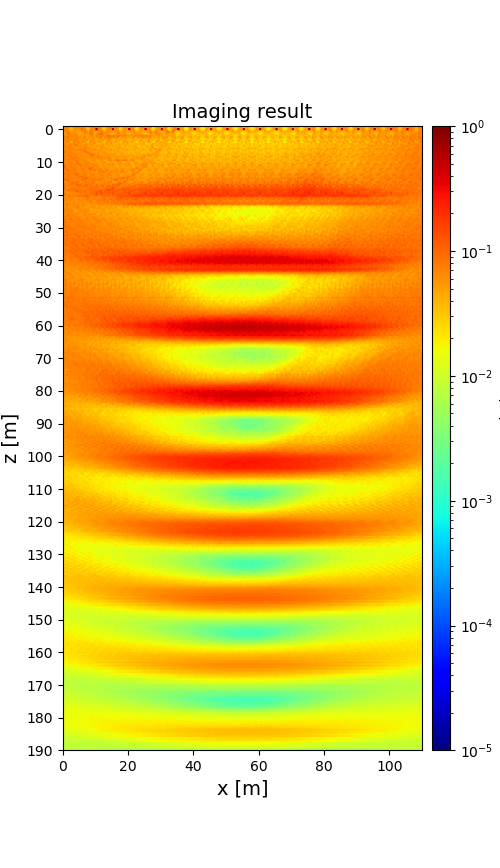

The data file committed next to this chart (first rows):
6.543249927268314503e-02, 6.476083802550659796e-02, 9.555183927088871376e-02, 6.413303985113753825e-02, 4.034693541561866492e-02, 3.827021554827199357e-02, 6.344274038303390761e-02, 6.949337540826157344e-02, 7.089680461307340531e-02, 9.167535196720937030e-02, 6.479413147906298853e-02, 6.253205876793269113e-02, 7.063176640802876216e-02, 5.829246598812794916e-02, 3.743185889788093468e-02, 3.313399121980045714e-02, 6.071376816395018111e-02, 7.104509785450434378e-02, 8.536857933954696831e-01, 7.061444443890169120e-02, 5.776721898763081259e-02, 6.642920630487969547e-02, 8.463456305687154790e-01, 5.704576097740336749e-02
6.515561552336462947e-02, 6.468434763299626966e-02, 8.802056415104611564e-02, 6.264980230531833061e-02, 3.976478983407058521e-02, 3.626599402393393401e-02, 6.254132970322991147e-02, 6.885481518094790920e-02, 6.827991653409019868e-02, 8.083574396249340599e-02, 6.401468477713444238e-02, 6.402557731351750381e-02, 6.729376658696349656e-02, 5.927480405821198423e-02, 3.643545333960772348e-02, 3.176908736876141864e-02, 5.997945181311587631e-02, 6.748410220763867429e-02, 6.773479022486673939e-02, 7.633288562434850655e-02, 5.989084725479039417e-02, 6.890769434855303910e-02, 7.080407032950884749e-02, 5.925307993328855771e-02
6.194065077936877078e-02, 6.742833983505575057e-02, 6.921809645524201748e-02, 5.736080864845276295e-02, 3.797779437785933632e-02, 3.980640023479357220e-02, 5.900605829750906611e-02, 6.522042538452627047e-02, 6.409126645752837026e-02, 5.593587399690457679e-02, 6.954557970402479306e-02, 1.044590719004571261e-01, 7.077687353423327277e-02, 6.891383347979201934e-02, 3.930546814947691314e-02, 3.412300029073916940e-02, 5.460200988700227714e-02, 6.457779463788064500e-02, 7.481906475274376078e-02, 5.837176680051132938e-02, 8.518047109606246003e-01, 6.032919724431737296e-02, 8.034835858413086340e-02, 5.376693270665892227e-02
5.449168940634872838e-02, 7.186691583394551330e-02, 7.024405369700073565e-02, 6.829099448218586832e-02, 4.289558257312893474e-02, 4.543770246945998820e-02, 5.760702324314614237e-02, 5.696051881841739800e-02, 5.884120977315758505e-02, 5.018450529635012924e-02, 4.652670917380933441e-02, 7.851868848887125218e-02, 7.049293164159273206e-02, 1.007238250649260258e-01, 5.554862682464455775e-02, 4.959659896125916123e-02, 7.129269936042845202e-02, 9.450017007146566117e-02, 6.587418191270662249e-02, 6.792668057867025377e-02, 4.996369387344063578e-02, 8.098578136744416511e-02, 6.270692254684732958e-02, 7.347054763621919948e-02
5.292566754792986383e-02, 6.096313756273255557e-02, 6.889043600442820714e-02, 8.761198408337950161e-02, 5.128324538140614092e-02, 5.678342009199879165e-02, 5.833051178274066551e-02, 6.022036846928981862e-02, 4.928084594373820237e-02, 5.070965947302286114e-02, 4.560441358536870826e-02, 5.308694252554401610e-02, 5.920718247846765148e-02, 7.023666137737541448e-02, 7.982254162258467511e-02, 5.623647859804668803e-02, 8.266211090602250400e-02, 8.936705806865787027e-02, 5.732676537826413704e-02, 4.764451081127058646e-02, 4.393690463170137755e-02, 5.835769507441672388e-02, 6.398784677222933703e-02, 8.747784694884624956e-02
4.682877964365392276e-02, 5.580103747569047090e-02, 6.748149514421862560e-02, 9.664976394037508300e-02, 5.680134090913542544e-02, 6.308277264006706408e-02, 6.397505878137407787e-02, 7.079861797207280538e-02, 5.817586090092553147e-02, 4.786697722632294455e-02, 4.173542044556578096e-02, 4.749247333039332414e-02, 5.630377602921526892e-02, 7.336326101592688387e-02, 5.124253554008960376e-02, 6.048551756091149340e-02, 6.767794908838888068e-02, 9.834766204218063634e-02, 6.114119437358132847e-02, 4.599972540047217451e-02, 5.703635028945255175e-02, 7.902281129699564866e-02, 8.508276855978977316e-02, 1.104239168724201053e-01
6.283012108006867658e-02, 6.571918710447507972e-02, 6.099205663070186162e-02, 6.922343036026000485e-02, 7.014014403998161673e-02, 6.081551674624730702e-02, 5.727327911806163324e-02, 7.631569395803677880e-02, 7.698029886094430452e-02, 5.128462828411943508e-02, 5.794690721166307484e-02, 5.912095899482707612e-02, 5.277196765914186904e-02, 5.701517991237024102e-02, 5.222487241594873930e-02, 5.128488870299774405e-02, 6.193836217553200241e-02, 7.428232920028277064e-02, 6.949537500995697781e-02, 4.322187516060238544e-02, 7.265379351599082769e-02, 8.400805331444916035e-02, 7.228973370591973424e-02, 6.844539224148275813e-02
8.073058286483272838e-02, 6.078053636490028666e-02, 7.475420527187397191e-02, 9.809375046587205660e-02, 4.948323237974796424e-02, 7.012810583218008487e-02, 7.167542999497830691e-02, 6.284020113117265438e-02, 7.776943776368537564e-02, 6.133699804338044181e-02, 7.491307947258493694e-02, 5.125759044964570132e-02, 6.375789704276055292e-02, 8.477355932487888601e-02, 4.169449223868335747e-02, 5.926746110304257492e-02, 6.505079635340932365e-02, 5.703760025307004489e-02, 7.428020606805221804e-02, 5.580701751412758121e-02, 7.124757873545885245e-02, 5.722593773029468339e-02, 6.976475059134985834e-02, 9.243065168748763882e-02
6.065017071374969454e-02, 6.472057120083725412e-02, 7.332421003720762664e-02, 6.585124696272960654e-02, 6.723056727432982771e-02, 6.267705690746268321e-02, 6.180942961547488540e-02, 6.581332421317363790e-02, 7.329259746434496625e-02, 6.412098425357239118e-02, 5.334583440530375753e-02, 5.668850770208280071e-02, 6.422840790010475587e-02, 5.737866005754997667e-02, 5.493346736524375162e-02, 5.713954760008290584e-02, 5.129792212945681606e-02, 5.526767466439633930e-02, 6.430294123412723384e-02, 5.711361555630963677e-02, 4.651439815930445004e-02, 5.093936837679301222e-02, 5.916941729751011569e-02, 5.099250175839093596e-02
6.747584851104075632e-02, 5.552709198525626610e-02, 7.902647261161521719e-02, 6.403342003200186705e-02, 7.673580354301458295e-02, 5.997664959471920437e-02, 6.533038937339820384e-02, 8.513626675600036164e-02, 6.954008209917049432e-02, 5.580730388790888785e-02, 5.793744591016106865e-02, 5.183428727630966237e-02, 6.780076674092612443e-02, 5.638283942723961578e-02, 7.035671672864496351e-02, 4.543498178101578605e-02, 4.928152128852777286e-02, 7.531502781558460646e-02, 6.179295960846374614e-02, 4.573067515404708600e-02, 4.976308460175227905e-02, 4.422063466768279966e-02, 6.232522288692109863e-02, 5.090817561185707885e-02
5.735589625779359546e-02, 6.445337067801625019e-02, 7.412953882971298758e-02, 6.351840982216583331e-02, 4.394316877756914569e-02, 3.957709357325579075e-02, 8.300913898319767226e-02, 5.747003488417186390e-02, 5.989179232355535537e-02, 8.346237062648731442e-02, 5.455642129225983517e-02, 5.842321403768482163e-02, 6.613821858338726767e-02, 5.644132292898889486e-02, 4.189608911477773340e-02, 3.427194807647322705e-02, 7.373664505028909577e-02, 5.343383226689342458e-02, 5.139121165516147977e-02, 7.157427460633496163e-02, 4.645156518787021266e-02, 5.061873468226389672e-02, 6.237679774224417356e-02, 4.926723025474395723e-02
5.261210797257483834e-02, 6.443033165561440345e-02, 5.188505718477794126e-02, 6.246647177440538962e-02, 7.348722404347544923e-02, 6.415737234566643021e-02, 6.324205811527977561e-02, 8.264022325888069342e-02, 6.184496787516587796e-02, 6.733723266411045794e-02, 4.725864886779240076e-02, 5.790674217960468245e-02, 4.558055927471875435e-02, 5.259407805845087158e-02, 6.678781594644168929e-02, 5.545002117784121609e-02, 6.277424944375158133e-02, 5.552031783720687286e-02, 5.559041866533422083e-02, 6.174008096619752056e-02, 3.976739151183710658e-02, 4.867403101372823337e-02, 3.561416026638384441e-02, 4.730483737174066838e-02
7.526235949518152168e-02, 6.347261847666593737e-02, 7.380775058537127065e-02, 7.125275052704571621e-02, 7.293083514472258055e-02, 5.346717994861349688e-02, 5.949053110141849787e-02, 7.116963767141533392e-02, 9.646840416407716223e-02, 5.407506895420672449e-02, 7.212327838316366646e-02, 5.563302018180955183e-02, 6.750876603737904214e-02, 6.677859348139228435e-02, 6.893925051249581715e-02, 4.979600100151816700e-02, 5.607743373183087660e-02, 6.196046479146501140e-02, 6.078159591452872434e-02, 4.591543855968394094e-02, 5.764995607113915926e-02, 5.301698089994522078e-02, 5.473457571944905647e-02, 5.568160266257778102e-02
6.842302203164350727e-02, 6.530129080672907038e-02, 7.431191805934460326e-02, 7.995598258293762362e-02, 6.638916843573064441e-02, 7.435286421987680194e-02, 5.195197221728427295e-02, 5.092795358587703242e-02, 5.766102289697294658e-02, 5.442077420583476405e-02, 7.174761957200709306e-02, 5.575846919035024746e-02, 6.800666831256541034e-02, 6.714686721555632176e-02, 5.942911894645624277e-02, 6.925327416989247864e-02, 4.383335166987810394e-02, 4.836857032305359738e-02, 5.280292777626166556e-02, 4.290302280262955903e-02, 5.657513044258728752e-02, 4.637674211633581456e-02, 5.671210771364768033e-02, 5.680813979316505502e-02
5.301042671519519411e-02, 6.578669462693034764e-02, 6.627444049023002715e-02, 7.748652921933887883e-02, 7.596110790980439842e-02, 6.599830852960937577e-02, 7.733542448137128988e-02, 5.864927044082417218e-02, 6.216337760797648049e-02, 6.495780194674595498e-02, 7.996254551191903093e-02, 6.087290842050838841e-02, 5.918819903394142989e-02, 7.734798128294816111e-02, 6.932319329653362228e-02, 5.651005300098135148e-02, 7.431537180846171931e-02, 5.445970496772046393e-02, 5.841904476133886331e-02, 6.032691018131276089e-02, 4.799024034847403780e-02, 4.958892356781996469e-02, 5.076184154472470483e-02, 6.399973843377884664e-02
7.799146610148689762e-02, 7.788504559290145013e-02, 6.275148107174158274e-02, 7.801657957958293976e-02, 6.385265521075755846e-02, 6.554429594583963126e-02, 5.803898545228634159e-02, 6.519438529488788547e-02, 6.858831734743302266e-02, 7.489490477333703156e-02, 6.380450293885525648e-02, 6.272298259298747514e-02, 8.753682538442347782e-02, 8.047330099010696625e-02, 5.947320220546219172e-02, 5.707146707961530119e-02, 5.228033095432381427e-02, 5.660594617446453036e-02, 6.409955038075955402e-02, 6.979122678726160101e-02, 5.816948011772912069e-02, 5.731066634913324631e-02, 5.233216574738544513e-02, 6.281557690135866623e-02
5.619312464568567561e-02, 1.008063646611077196e-01, 6.007227397079461378e-02, 7.240820763238253743e-02, 8.062030874449159501e-02, 6.043898008328724147e-02, 6.702025167074965317e-02, 5.925536668829454318e-02, 5.556547604980726501e-02, 5.016661875891237354e-02, 5.246828741231644722e-02, 6.877782910597185495e-02, 5.611562267501517265e-02, 8.229427341500980542e-02, 8.859527760164429000e-02, 6.439123631741010267e-02, 6.594398262255539434e-02, 5.747578852731052151e-02, 5.296274140706478534e-02, 4.437057832397989926e-02, 5.073526807410278644e-02, 6.428194567277296934e-02, 5.184023023883901904e-02, 5.387200316187087251e-02
6.746255714474259924e-02, 6.696890942675391700e-02, 6.422522305736687309e-02, 6.026657035441322641e-02, 6.999903662330597687e-02, 7.337190657646036618e-02, 6.975097432245327966e-02, 6.216564577150399812e-02, 6.557126715739126921e-02, 7.000377576378505329e-02, 6.040212050831305496e-02, 6.025595334154029009e-02, 5.398430063086027964e-02, 4.996820357592309664e-02, 6.417278210015528450e-02, 8.062221680428408033e-02, 9.107604418618356346e-02, 6.601185889133599771e-02, 6.049269350190259603e-02, 6.638195358664547574e-02, 5.403145119677262714e-02, 5.722685585577758083e-02, 5.366395186623507813e-02, 4.827004693811408342e-02
7.416583926414908878e-02, 7.318358854375575651e-02, 6.605074093979587668e-02, 9.215329770877253579e-02, 5.785512541334730807e-02, 7.106400876263793687e-02, 6.692904082942592592e-02, 7.495544334605962200e-02, 6.034393241465377949e-02, 6.248008355598896196e-02, 7.034913092389123712e-02, 6.517806483497309844e-02, 5.976121313724180178e-02, 6.410005763510738530e-02, 4.978573475803001885e-02, 6.197462004929354257e-02, 6.684162297448771606e-02, 9.720156631918805412e-02, 9.313476640391639416e-02, 6.661074593153476497e-02, 6.627543304878119601e-02, 6.604952419882871573e-02, 5.780130195406599225e-02, 6.409308666745838767e-02
7.319316092620233027e-02, 6.899556592979068370e-02, 6.440062733929836913e-02, 7.032297795895593728e-02, 8.280556461272171875e-02, 7.613750938584636085e-02, 6.539501600555031047e-02, 8.438126575435560273e-02, 7.489678617481634881e-02, 6.633646492897174451e-02, 6.187034726642613031e-02, 6.321420573543101717e-02, 5.812075509904531673e-02, 6.091085166420051600e-02, 7.077605614217272190e-02, 6.293693686672709176e-02, 5.478419146528168415e-02, 7.572150084986416230e-02, 6.397376975423979539e-02, 5.711770275879382575e-02, 6.658824410010537320e-02, 9.772882154447166958e-02, 6.686370366160042378e-02, 6.345875892100577564e-02
7.172554561453053923e-02, 6.806614300767034609e-02, 6.871498924772581618e-02, 6.691587605510561365e-02, 6.287715981247614383e-02, 8.145280841053746668e-02, 8.792009136817607873e-02, 6.817896599328496232e-02, 6.727665886372363735e-02, 7.453419747792403016e-02, 6.481053558222898969e-02, 6.359282862694920491e-02, 6.472762474237009345e-02, 5.793595403037944680e-02, 5.769100289425896366e-02, 5.843786989585102176e-02, 6.386338190911014512e-02, 5.468585442523219570e-02, 6.024474597490690059e-02, 6.203362781430336870e-02, 5.232952947582236725e-02, 5.842456009324605709e-02, 5.955205057671177082e-02, 8.142869358375175171e-02
6.100606968288677795e-02, 8.577205981653711342e-02, 7.171112976903179503e-02, 7.205215678115818589e-02, 7.085725240715411155e-02, 5.308261185958727812e-02, 8.301084439047118346e-02, 7.966314025910387064e-02, 8.287035886889956848e-02, 6.945277782362099805e-02, 5.448133519854551216e-02, 7.810326306484362269e-02, 6.695961253699549143e-02, 6.815210888114232868e-02, 6.617812383826846001e-02, 4.884811327886804527e-02, 5.316944683243441522e-02, 6.302645040813288635e-02, 7.115963694604111878e-02, 5.545497917685422024e-02, 4.635692365730982589e-02, 6.277702399254780907e-02, 5.533246102588013776e-02, 5.769336115964897316e-02
7.498391394751349748e-02, 6.075095287152042917e-02, 6.460934500577827921e-02, 8.157394717552786390e-02, 6.901093413959574763e-02, 8.237342333373476322e-02, 5.617329073235670378e-02, 6.327572320858380894e-02, 8.205328159604179106e-02, 7.096749815623035196e-02, 6.809944854437283146e-02, 5.137807086905493703e-02, 6.303429951893844974e-02, 7.701686826171531830e-02, 6.321863351925480212e-02, 7.249462086693553298e-02, 5.013065355912165594e-02, 4.913196832384116031e-02, 4.393025687838401222e-02, 6.368898759709246127e-02, 5.740410777859455971e-02, 4.415023176898766333e-02, 5.303258151986716545e-02, 6.761683865942301475e-02
8.161699725652875326e-02, 7.546900896966970973e-02, 6.317128154428812425e-02, 7.562679784795325877e-02, 7.624769295913673417e-02, 7.975061661862273277e-02, 6.815156799890041694e-02, 6.703919833588012356e-02, 8.505098257892648728e-02, 8.806351953659298515e-02, 7.533631397196963175e-02, 6.875296673781690349e-02, 6.093060578430010282e-02, 6.594914940917094570e-02, 7.172895440692404756e-02, 7.513222484961956660e-02, 6.304721006375219039e-02, 6.500890906488324128e-02, 7.528994598914080794e-02, 5.129530137517522570e-02, 6.545588169911335796e-02, 5.931709468914991151e-02, 4.604738298565012877e-02, 5.854633874727379478e-02
8.602978149015112763e-02, 8.153593323700762674e-02, 6.739253016139551411e-02, 6.811520226670840505e-02, 8.130645758952151358e-02, 6.644313540444411748e-02, 7.341764057654651121e-02, 7.224089616746680320e-02, 6.755533588053273808e-02, 7.694515519413597238e-02, 8.349488594725476553e-02, 7.898463549341078194e-02, 6.772114070047539902e-02, 6.635150586237911763e-02, 7.556178155330088575e-02, 6.225704237150903042e-02, 6.527375025962901811e-02, 6.480291102129022429e-02, 6.197823831992720772e-02, 7.540956858509459404e-02, 7.237354139896948202e-02, 6.349480785321263976e-02, 5.386721258128095158e-02, 5.492130458315080954e-02
1.188199933555972310e-01, 8.902975084756530044e-02, 6.699620470827782892e-02, 6.296808797006769876e-02, 8.176885385670892847e-02, 7.821043686579551291e-02, 6.898097978250335160e-02, 7.336172975147969844e-02, 7.505073950789499515e-02, 5.748992249322092823e-02, 7.010920252818794718e-02, 6.578003748114430449e-02, 6.413633232546517293e-02, 6.619510239207723745e-02, 7.432134035817256068e-02, 6.590050066783900706e-02, 6.385169268468708637e-02, 6.731840594470445138e-02, 7.803332416672652261e-02, 5.494336046257190104e-02, 6.853173881133216294e-02, 5.982604031233974828e-02, 5.399894033350632894e-02, 4.178666757079508437e-02
6.743075163604475564e-02, 8.213769981202631576e-02, 8.300222383762942413e-02, 7.208548430032110654e-02, 5.693582008623999935e-02, 8.192130365442111539e-02, 7.482975407675847290e-02, 7.074476507982471740e-02, 7.332574563777274901e-02, 6.296933573379953630e-02, 6.417600415125028490e-02, 7.332267479653095665e-02, 7.851906484994593260e-02, 6.788876495535869915e-02, 5.363483741842010183e-02, 9.651172981618631741e-02, 1.161939000976205810e-01, 8.479129148203970456e-02, 6.547590540574657614e-02, 6.010615460785680847e-02, 6.212112797248513230e-02, 7.315360978591098351e-02, 7.729470025205625872e-02, 5.941649558403701986e-02
7.357097049834505909e-02, 7.826622692163419381e-02, 7.686459393121880534e-02, 1.054769394807713451e-01, 7.077656683688005046e-02, 6.371600818530583077e-02, 9.791726151278339063e-02, 9.111101029300340548e-02, 5.631473922285051836e-02, 7.077772854226431487e-02, 6.917836349027450815e-02, 7.470450455057221772e-02, 6.565724129053485125e-02, 8.155548554369512759e-02, 5.983633963516151594e-02, 5.888818669126686528e-02, 8.597495057596418744e-02, 8.571607763373484401e-02, 8.060288860078190787e-02, 8.254874642227397197e-02, 6.692543903822796569e-02, 7.571462847817671260e-02, 5.931119331365593272e-02, 8.677863180515185682e-02
5.594297785517787086e-02, 7.232827235800912136e-02, 8.032733194734766047e-02, 7.358106896381698403e-02, 8.174184307836560026e-02, 7.830790563077559552e-02, 6.622447385897503591e-02, 6.481869999661139803e-02, 6.882412292802829457e-02, 6.730599686098226453e-02, 5.201598560840148266e-02, 6.285446564387014989e-02, 7.465321474376412914e-02, 6.653417680865450490e-02, 6.154443887780164379e-02, 6.781499877442222213e-02, 6.056481901343448854e-02, 5.395096945913258057e-02, 5.630184230987525518e-02, 6.454258402065336797e-02, 5.028833616169146176e-02, 6.263257375366289292e-02, 8.986626903122722776e-02, 7.121907654816879429e-02
8.019570141345246095e-02, 7.785511390562713241e-02, 7.786351533440157013e-02, 7.465436326102421749e-02, 7.568260499208129266e-02, 7.309542609622997344e-02, 9.202588025450401943e-02, 9.349774720768576353e-02, 8.316463509658207631e-02, 6.527166144630636158e-02, 7.527786584515624990e-02, 6.621405579607309022e-02, 7.615918702549406838e-02, 6.950785245343116259e-02, 6.795693315379471022e-02, 6.461444536745994394e-02, 6.622479510245217471e-02, 7.259557876134350995e-02, 7.026866996583384928e-02, 5.776222652072015434e-02, 6.514565240059620732e-02, 6.008506819146795797e-02, 6.929765063872592168e-02, 6.050710824552693601e-02
6.320309900344456278e-02, 7.350065359467224113e-02, 6.879136404021476969e-02, 9.226482640634074694e-02, 7.470485797344011969e-02, 5.870928777201883664e-02, 7.742015485155129273e-02, 7.715860582792943845e-02, 1.062770814043418471e-01, 8.448952612137382301e-02, 6.464985638081444108e-02, 7.278905326171569712e-02, 7.149384570928019045e-02, 9.563544761589234944e-02, 7.116969605663055198e-02, 5.664849038186643010e-02, 7.173415159268982377e-02, 7.064439584768895941e-02, 8.152604941121609217e-02, 6.726254423611635613e-02, 5.769588057614307569e-02, 6.366125905646895233e-02, 6.560512631744999656e-02, 8.990413413029187117e-02
6.885859802810179175e-02, 7.012011504764111003e-02, 7.924488632509632535e-02, 7.596109699706433960e-02, 7.490255157195124802e-02, 7.180745318177837733e-02, 6.305911855778520425e-02, 7.554686576975669365e-02, 6.648507985442596302e-02, 8.094282001350126821e-02, 8.745794086751532137e-02, 1.011651753636835793e-01, 8.368839838555772181e-02, 7.254202254141807471e-02, 7.540614800126423101e-02, 7.135820071453442826e-02, 5.985802590120815891e-02, 7.383698271997819751e-02, 5.890049864588835921e-02, 7.105808391493283194e-02, 5.719293479487359139e-02, 6.408044093148197728e-02, 6.659908655482348061e-02, 6.646766077905125192e-02
7.888031207194627636e-02, 7.097254687260438899e-02, 7.871869093544504870e-02, 9.227088109091986790e-02, 8.713808130078362635e-02, 6.256128182864424681e-02, 7.983206344558335665e-02, 7.744314716535299903e-02, 7.571114339223256051e-02, 8.208974365462004541e-02, 7.297027722344318068e-02, 7.436080545476497772e-02, 8.872352413038103736e-02, 1.205813011218628550e-01, 1.180422401640793817e-01, 7.531134215259531473e-02, 8.021677976403063237e-02, 7.458199110364335804e-02, 7.172136453593060124e-02, 7.607203514849163184e-02, 7.074300128751834227e-02, 6.713758161127451884e-02, 7.148396544955325227e-02, 8.287119023690225905e-02
6.898139997082868013e-02, 1.197699081726091852e-01, 9.451656631766117145e-02, 8.473549586818587831e-02, 6.770318902036488729e-02, 8.386838453182586528e-02, 6.619297327904251349e-02, 5.806014860780960712e-02, 6.582184511392449866e-02, 7.152193022994557392e-02, 6.734586103153505920e-02, 9.826111188873337676e-02, 9.063693331761774052e-02, 7.809762183638568889e-02, 6.250149001021763906e-02, 8.542671888811101399e-02, 6.591280343662764274e-02, 7.648104157225764366e-02, 9.057521682760510950e-02, 7.103824783509135599e-02, 7.513899154637743161e-02, 9.909186176966960913e-02, 9.059715980427308912e-02, 7.378729062777181213e-02
5.995843896018915320e-02, 5.816256075667242120e-02, 7.372799889812092777e-02, 9.635554360974490917e-02, 7.634893372102180553e-02, 8.007183521442094720e-02, 6.334033025167556952e-02, 8.894041355887184752e-02, 8.427470989329383100e-02, 8.936556837837356104e-02, 5.794959961955064437e-02, 6.200033164974913524e-02, 6.301832286756305079e-02, 7.821831580861551836e-02, 7.988917338913632815e-02, 7.282909021312861109e-02, 6.749889868743422228e-02, 8.430202048105256418e-02, 8.085194290420227858e-02, 8.412449377197152300e-02, 5.674503965910186049e-02, 5.790947852955390801e-02, 6.032998523899005261e-02, 6.894886079263314038e-02
7.026908602863880804e-02, 7.426263986174461151e-02, 5.727953819210896552e-02, 7.856684562956849083e-02, 6.747646918353919498e-02, 1.027078822707938321e-01, 1.011089798093327413e-01, 8.739694942794315469e-02, 8.469091765585062825e-02, 7.895201626118772409e-02, 6.960048144391556280e-02, 7.210893940188899121e-02, 6.299283733464483559e-02, 7.907710897558424545e-02, 6.409841141548459909e-02, 8.879083815359996301e-02, 6.838682547277885604e-02, 7.901540276297627785e-02, 8.377818610131250454e-02, 7.351077414400862542e-02, 6.168819786720178278e-02, 6.639803052693091234e-02, 6.159925112160656580e-02, 7.698639890211121661e-02
7.893141519699017894e-02, 7.543980879798067862e-02, 6.727876244695722707e-02, 7.166717197551072949e-02, 8.697972015974821114e-02, 7.900750752527997689e-02, 8.418391398229053968e-02, 7.632295000293184972e-02, 1.111580251728987584e-01, 9.501549432093948921e-02, 1.048532615597150136e-01, 7.744533107948821382e-02, 7.146190704679694639e-02, 8.489157156312619745e-02, 8.960562435108407331e-02, 7.963674563889808211e-02, 8.197452673977476123e-02, 7.248592091768216172e-02, 8.568807156241171896e-02, 6.312016121265613677e-02, 9.852529428910027087e-02, 7.127516550939380635e-02, 6.798930918979231852e-02, 8.081003920377687055e-02
8.702187826865033504e-02, 7.067023506719195824e-02, 7.344933299922835890e-02, 8.385871310069908935e-02, 7.401009521556228821e-02, 6.428287785479783190e-02, 8.170872403388808325e-02, 8.056182967686242868e-02, 7.900092818677116602e-02, 8.128040051406527911e-02, 9.085639407940578061e-02, 7.652088111288123107e-02, 9.764569133050952920e-02, 9.317759974374173471e-02, 9.922275148093311070e-02, 6.470819875539425559e-02, 1.016075286267719285e-01, 8.265342779434284304e-02, 7.846752831376091475e-02, 8.346813530154202632e-02, 9.549035959779797467e-02, 8.178341423358410911e-02, 7.580250110231058491e-02, 9.409863668689256999e-02
1.028701823507119223e-01, 6.897559203787982651e-02, 6.534993484445135448e-02, 4.782592432000817156e-02, 8.172145165359599728e-02, 8.048255818543406659e-02, 8.711034195783841361e-02, 7.931557242578585187e-02, 7.593091235806784245e-02, 7.967102312394068464e-02, 8.812276161441465194e-02, 6.546514449080231834e-02, 8.313326927530753641e-02, 4.725492664203391480e-02, 7.776995143151686773e-02, 7.667614285783383443e-02, 8.375878157766306065e-02, 8.963174226414352685e-02, 9.165951078883642633e-02, 9.040475654455099042e-02, 9.779451909819204813e-02, 6.853301185974586263e-02, 9.133926947589172951e-02, 5.819671308894368289e-02
7.271171305352688852e-02, 7.783189600940634834e-02, 8.528609734916622886e-02, 8.781741036732518269e-02, 9.761544782405523479e-02, 1.010710058094389102e-01, 8.723079770025934931e-02, 9.077985844836931884e-02, 8.477695532398324407e-02, 7.826535900161794845e-02, 8.149407126640506593e-02, 8.376297842015932582e-02, 8.381160055505153250e-02, 7.953887460009423371e-02, 8.538589633473572804e-02, 8.502320607751789883e-02, 9.333547110155915316e-02, 9.230620811083302402e-02, 9.323507851303343419e-02, 8.628869123906501848e-02, 8.219319609371451840e-02, 9.705744822364557878e-02, 8.292239868274668690e-02, 8.622716343449243759e-02
6.514471292888238119e-02, 6.501492442663113491e-02, 6.724006778153196473e-02, 7.993071178752511607e-02, 6.304517403420800692e-02, 6.874024188030682103e-02, 8.051040456914904109e-02, 8.208675071391527411e-02, 1.274452019427562977e-01, 8.711598149624988352e-02, 9.075292035423382364e-02, 8.021755896241189454e-02, 8.152517183912974530e-02, 1.010288213214905334e-01, 7.127604296363491965e-02, 8.021894238019230960e-02, 7.968984549474361634e-02, 8.616182736240697582e-02, 9.583220795469168940e-02, 9.791007867924313157e-02, 1.126861958360498989e-01, 9.604436629001046610e-02, 1.417262613080328137e-01, 1.509918387089818903e-01
6.581115504688647699e-02, 6.641455100184989746e-02, 5.572022667191112166e-02, 6.218926325036770730e-02, 6.211259694080423915e-02, 6.627042016085234188e-02, 6.873248514476483495e-02, 7.094901827963159824e-02, 7.112512472196737268e-02, 7.593680256242266169e-02, 8.299072193877989057e-02, 8.108776217427605959e-02, 7.923271382102888005e-02, 7.982271781787565745e-02, 7.856977882986027062e-02, 7.510344432245595614e-02, 8.460689797447312754e-02, 9.935537732270090239e-02, 1.072165991189141659e-01, 9.500477291494112408e-02, 1.239292173197477781e-01, 1.004957304804842966e-01, 1.039493431192635292e-01, 1.437228999230983073e-01
9.009054770963970116e-02, 9.765113635990303742e-02, 6.319911433211679308e-02, 7.793409834905512534e-02, 7.086443431600639165e-02, 6.351027934660016805e-02, 7.539546653269828258e-02, 7.073389453209914801e-02, 7.603664967589407464e-02, 6.261559542212412344e-02, 8.167541797201757769e-02, 8.276778607884857641e-02, 6.986671031679249355e-02, 9.040023659911020082e-02, 8.550209793117025114e-02, 7.851295996475746164e-02, 9.638180976559501678e-02, 8.316084687739605519e-02, 8.190070867517273978e-02, 1.141810782360247467e-01, 1.487087653131337617e-01, 9.310304033282802705e-02, 8.823150645307166473e-02, 1.060429113999833001e-01
6.402264818440153715e-02, 6.384544693285637562e-02, 6.598846265672979328e-02, 8.045060003132321891e-02, 8.857893404034539175e-02, 7.489262089600981498e-02, 8.859499264215929537e-02, 6.327625178736789868e-02, 8.376509849461380441e-02, 9.631112338760081104e-02, 9.426661558085969173e-02, 8.396357588739153388e-02, 9.097319943584249169e-02, 9.285510900856626393e-02, 1.152721761846043774e-01, 8.661361248729593232e-02, 8.352337338202507622e-02, 7.216810408369764285e-02, 8.203638618803431315e-02, 7.344817386269243686e-02, 7.466317777568660941e-02, 6.805945590965137293e-02, 7.806842212988887586e-02, 9.131451035165877306e-02
7.021865585740538762e-02, 5.677901270921557886e-02, 7.037759272543214761e-02, 6.763499581628473756e-02, 7.946807767763712504e-02, 6.713132037988955858e-02, 7.079917374017566378e-02, 5.351227050102088517e-02, 5.872540039743438106e-02, 5.924960458432671634e-02, 6.587738368966561397e-02, 5.728182067428769231e-02, 6.782786545905655773e-02, 6.797516271710787872e-02, 8.435008145700152726e-02, 8.209857014010189802e-02, 7.853205048720597603e-02, 5.946507825310312634e-02, 6.825133192941466864e-02, 6.977495330905619797e-02, 6.636744290527485379e-02, 6.147555089401376266e-02, 6.030474926547910175e-02, 6.958666414170196213e-02
7.310877531509454852e-02, 6.604011200536669124e-02, 7.411541730585315124e-02, 5.683645544757295887e-02, 7.055473235959743017e-02, 7.269495373094460311e-02, 6.315717872854317849e-02, 5.988083795901895379e-02, 5.915608970582104942e-02, 7.581112002769432867e-02, 6.940484157890121353e-02, 6.702588513647463053e-02, 7.604480912667556380e-02, 6.000688043868137450e-02, 8.081527651363981657e-02, 7.980090108652980463e-02, 6.742579795651847119e-02, 6.225397305117746916e-02, 7.498635547343228402e-02, 8.141129873418438689e-02, 6.998280027360953559e-02, 7.341481677998301647e-02, 9.012237461971818464e-02, 7.413841584775007765e-02
6.511786222740692520e-02, 7.346038813949772039e-02, 5.967568978874603081e-02, 6.376985175652337412e-02, 6.857598349271795679e-02, 5.165470269658873487e-02, 6.756021350748202259e-02, 5.978887859663099824e-02, 5.152405172588600535e-02, 6.214872790972957028e-02, 6.357213335728535697e-02, 7.101527014633138291e-02, 5.936495533086506154e-02, 6.391830365302787753e-02, 7.038759268984372264e-02, 6.009685369680909522e-02, 8.351579306210307752e-02, 7.712632343528437462e-02, 5.610812864314856929e-02, 5.859667122366813558e-02, 7.085768411001631961e-02, 8.730285767828971366e-02, 6.274382138717843338e-02, 7.671011331784083342e-02
5.677931088828955947e-02, 5.937375425447259658e-02, 6.850007298731708438e-02, 5.872995495168969321e-02, 6.557609118441175278e-02, 6.695569784814851821e-02, 6.403515282301831812e-02, 6.535000336237160867e-02, 5.948390703966199844e-02, 7.087714790814320098e-02, 5.290668123129473738e-02, 5.774017374380317758e-02, 6.953296833106846486e-02, 4.879917205817281556e-02, 6.075377640419548503e-02, 6.081094578765251779e-02, 6.290168474293132694e-02, 7.720940798066766586e-02, 5.955504654004565440e-02, 7.282063130958270347e-02, 6.562391772357617503e-02, 7.390549429703298367e-02, 8.377033031905022076e-02, 5.945937913605377906e-02
6.003615932806219413e-02, 6.645649296114852778e-02, 8.417340519069618776e-02, 6.959689007995113752e-02, 7.073296702187012452e-02, 5.572237353070634558e-02, 6.567233584810584779e-02, 6.866797689201398214e-02, 5.837547774279899793e-02, 5.991710295587186763e-02, 5.740134659579413517e-02, 6.128433087459450590e-02, 7.298690043161064345e-02, 5.904117410071074712e-02, 6.641062077747290904e-02, 5.091349664212233006e-02, 5.923845311667965546e-02, 6.602409759569582981e-02, 5.220179169050571943e-02, 5.589789647107337028e-02, 6.109285745421517283e-02, 6.042745676525675125e-02, 7.371781250817141529e-02, 6.541744171306226874e-02
6.458575487857112774e-02, 5.611283179173659486e-02, 7.035538393949908320e-02, 6.675421017475002827e-02, 5.697406953699703236e-02, 5.944397596154132185e-02, 6.855962576084320692e-02, 6.676923614213729763e-02, 6.613939418048574159e-02, 7.948121156124361708e-02, 5.902831468493097838e-02, 5.846305578741624320e-02, 7.037164756432685853e-02, 6.100141616138500533e-02, 5.306990050720025026e-02, 5.352382743323868403e-02, 5.489976093442223287e-02, 5.518644479273345643e-02, 5.806513112441119562e-02, 6.776825663436229774e-02, 4.771512405619899450e-02, 5.003119014335215969e-02, 6.623497592650727517e-02, 5.793501770666649453e-02
6.041279058244144323e-02, 6.388546653801673025e-02, 6.944869164848592458e-02, 5.467492531257839294e-02, 6.265673178626940398e-02, 6.826190767276883731e-02, 6.325843482977759613e-02, 6.693329386193473673e-02, 8.146371859763264223e-02, 7.112129363204194865e-02, 5.787955299655287572e-02, 6.169368864809646191e-02, 6.279004302844071184e-02, 4.773194161703576271e-02, 5.222090943940727731e-02, 5.747196078854233114e-02, 5.628570755228317485e-02, 6.011622539877458510e-02, 6.647939774254263412e-02, 6.032498840874764984e-02, 4.949539170093439355e-02, 5.764640815061293500e-02, 6.138614543651504246e-02, 4.800693578361114877e-02
7.518451515369239946e-02, 6.998746824123459886e-02, 6.128668551383035373e-02, 6.923790242241054105e-02, 6.161404818875151901e-02, 6.277495855662312829e-02, 5.822992389238731969e-02, 5.369881742804985536e-02, 5.966814415205836525e-02, 6.062426570986101382e-02, 7.085844306833551098e-02, 6.396074624351213989e-02, 5.421485274981845126e-02, 6.748610248204608975e-02, 6.102500074287686704e-02, 5.872462658776793354e-02, 5.218384975425216510e-02, 4.544392369132141396e-02, 5.208727438824951872e-02, 5.302969870535166608e-02, 5.591577975922283616e-02, 5.316157455116841263e-02, 5.132107269279454625e-02, 5.648053937615836462e-02
7.026772512876440502e-02, 6.158911343514446302e-02, 6.860011392832900123e-02, 7.317756355012865199e-02, 7.001686226146161540e-02, 7.462371181729286762e-02, 6.142595774744825238e-02, 4.965830401661908838e-02, 5.679183744455260779e-02, 6.034376588420427290e-02, 6.146367793907786536e-02, 5.575257130133835087e-02, 6.279347186811103099e-02, 6.150233427465452707e-02, 6.549846089762316470e-02, 6.779790164585075551e-02, 5.501454522365716721e-02, 4.793437297492809945e-02, 4.882283473457118411e-02, 4.657460363363892519e-02, 5.218187169228206274e-02, 4.480815463413048705e-02, 5.041684517810915422e-02, 5.253407327888700434e-02
6.985948050560224221e-02, 8.100633257077193006e-02, 6.618829150696288466e-02, 6.175691013106218707e-02, 6.857309835345683224e-02, 6.850716882015119025e-02, 5.265199089634162860e-02, 6.175542103485225781e-02, 6.125495846702915664e-02, 6.201458872057300648e-02, 5.910934170715758523e-02, 7.171210031002239749e-02, 6.577738671485131028e-02, 6.169320892853551869e-02, 6.273741089014181482e-02, 6.065339771757252002e-02, 4.480418551170448765e-02, 5.864993723924125102e-02, 5.219587498778135992e-02, 5.827167835510517480e-02, 5.084515775495764001e-02, 5.824763355690202454e-02, 5.064720958586647198e-02, 5.127242359950112682e-02
6.201789555878998994e-02, 5.586809749972359435e-02, 7.213049545937118279e-02, 7.056185623171239152e-02, 7.229588478983374478e-02, 6.092283864604734062e-02, 8.058025151248686402e-02, 6.577982123460010544e-02, 6.499426105745860494e-02, 7.100243940369674323e-02, 5.154397366506487804e-02, 4.940804272994343133e-02, 6.656204742426567733e-02, 6.701943832394320621e-02, 5.967664310472326622e-02, 5.878092330988618497e-02, 7.425375447906931714e-02, 6.240168004053005951e-02, 6.217237416323267984e-02, 6.730347320461484151e-02, 4.565098313856567891e-02, 4.198044192814440884e-02, 5.645966305226457482e-02, 5.642695612846044401e-02
7.027718716701755741e-02, 6.194630274793858082e-02, 8.038272622280270840e-02, 8.287304698178792062e-02, 6.511111390251517195e-02, 7.269150209039750010e-02, 6.869293386011125768e-02, 6.565456248445468435e-02, 6.077115530950772532e-02, 5.626777996726294029e-02, 6.491440339876720922e-02, 5.699203575526104459e-02, 6.542160300296560871e-02, 7.754340821593509736e-02, 5.610800207498856801e-02, 6.452708015866605307e-02, 5.880287267514158062e-02, 5.716764127222685038e-02, 5.491111083316024821e-02, 5.383899246811881673e-02, 6.223739098009455073e-02, 5.380997103349288713e-02, 5.798240490398039182e-02, 6.905334098744962679e-02
7.546460939687506253e-02, 7.169426925654427685e-02, 6.599571729617363658e-02, 5.113913337244255924e-02, 8.191687791335401647e-02, 6.552958805189414149e-02, 7.215121749957208175e-02, 7.612712070488369953e-02, 7.901276758881399520e-02, 7.321226298198516003e-02, 6.939518335656462422e-02, 6.191164433309340881e-02, 5.779469468251188791e-02, 5.021976509046063158e-02, 7.132389260409410792e-02, 5.844114416858176703e-02, 6.376691623363101025e-02, 6.343711977802679591e-02, 7.646291846636170397e-02, 7.076817382986905214e-02, 6.525123386573676576e-02, 6.473374448275452664e-02, 5.339820978277837887e-02, 4.836797910239811621e-02
7.395545503279238320e-02, 7.168917510008281091e-02, 7.449181074848255923e-02, 7.558682148905128406e-02, 9.469990473996374447e-02, 8.558204172810657262e-02, 6.148606429278574703e-02, 7.378784831857532200e-02, 6.232743783137482951e-02, 9.445694570892246289e-02, 7.184577216601306660e-02, 6.180515535455042425e-02, 6.606422460080255132e-02, 7.186331068456815185e-02, 8.196875754254703828e-02, 7.076250678330635313e-02, 5.825530093758615746e-02, 6.058618942031667592e-02, 5.844822374421906191e-02, 8.138156399500502680e-02, 6.300132125711120634e-02, 5.928573583272606085e-02, 6.371864341113242514e-02, 6.717072030222399903e-02
8.492253376359014394e-02, 8.242773920007967492e-02, 7.254726779364922828e-02, 7.190893225219360807e-02, 7.113651360302102045e-02, 8.867535455252778531e-02, 7.046477141437040848e-02, 7.524223158672944944e-02, 6.408101049250161663e-02, 7.581401941051595095e-02, 8.390507903438142179e-02, 7.224655965766783872e-02, 7.018153444086670800e-02, 6.947758933104673795e-02, 6.241200741695111104e-02, 7.714220947626668212e-02, 6.322056363528660849e-02, 6.171095910844572735e-02, 5.577155837009412087e-02, 6.397163576469570845e-02, 7.475561595737868770e-02, 7.589700366684157262e-02, 6.881426223082565130e-02, 6.317946879514307890e-02
8.226253334142499818e-02, 8.598018906194225541e-02, 8.054932713450599358e-02, 6.985489146047850484e-02, 7.723492710869035716e-02, 6.907826463679028750e-02, 7.265562080478853157e-02, 8.400257911659646248e-02, 7.692296617296612293e-02, 6.673177907470510817e-02, 7.530778041716516824e-02, 7.660172398406228655e-02, 7.722478525352652334e-02, 6.451143912954902804e-02, 6.570650073387072909e-02, 6.478023395581755661e-02, 6.594307290136164346e-02, 6.892416765105664755e-02, 6.371196178258857479e-02, 5.992702639349751365e-02, 6.410728841776464071e-02, 7.040756298350264730e-02, 7.312877881913314171e-02, 6.274385102642285328e-02
7.051696081895439394e-02, 8.994708514792568166e-02, 5.936363683195756968e-02, 8.000870587714523086e-02, 7.186170451133169768e-02, 6.282683157965653076e-02, 7.481210090282831848e-02, 7.284957059744931462e-02, 7.015920083744600633e-02, 8.837440473541505193e-02, 6.338138878888162353e-02, 8.385813254131495309e-02, 5.697389278339715785e-02, 7.210988011025874778e-02, 6.844744920077787398e-02, 5.599495864290711389e-02, 6.879182338361593263e-02, 6.855808103563686140e-02, 6.127884593694718496e-02, 7.714914777812012514e-02, 5.950942980002098259e-02, 6.876568776532478167e-02, 5.022151467428610100e-02, 6.675099730161318523e-02
... 321 more rows
